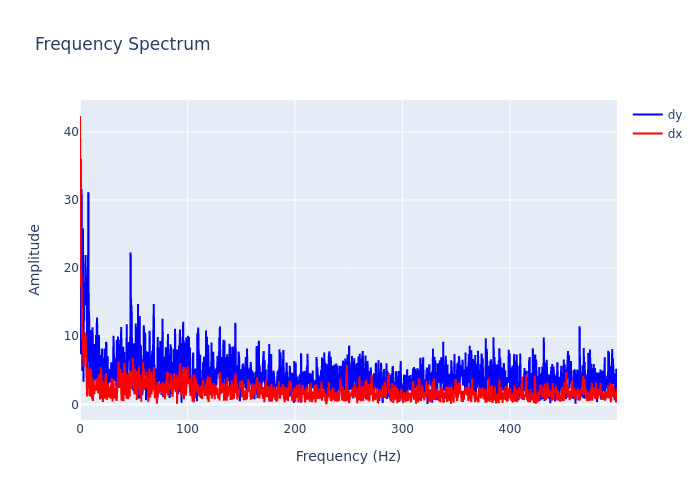

The data file committed next to this chart (first rows):
, frequency, dx, dy
0, 0.0, 42.34, 8.276
1, 0.2999, 32.53, 35.88
2, 0.5997, 20.64, 36.05
3, 0.8996, 17.38, 7.37
4, 1.199, 19.54, 22.71
5, 1.499, 17.23, 31.59
6, 1.799, 10.55, 15.15
7, 2.099, 9.58, 4.918
8, 2.399, 10.1, 16.84
9, 2.699, 9.155, 25.83
10, 2.999, 6.157, 14.64
11, 3.298, 5.576, 3.341
12, 3.598, 7.002, 12.13
13, 3.898, 7.01, 16.49
14, 4.198, 7.866, 16.55
15, 4.498, 9.239, 14.57
16, 4.798, 10.53, 20.87
17, 5.097, 10.31, 21.92
18, 5.397, 8.821, 18.21
19, 5.697, 7.334, 14.56
20, 5.997, 5.047, 18.93
21, 6.297, 2.741, 13.65
22, 6.597, 1.157, 9.395
23, 6.897, 2.686, 3.973
24, 7.196, 4.244, 7.431
25, 7.496, 4.116, 13.3
26, 7.796, 2.502, 31.16
27, 8.096, 5.452, 11.91
28, 8.396, 3.576, 13.7
29, 8.696, 2.487, 10.99
30, 8.996, 1.182, 8.718
31, 9.295, 2.169, 2.109
32, 9.595, 2.947, 3.445
33, 9.895, 4.966, 8.14
34, 10.19, 5.224, 10.88
35, 10.49, 4.95, 7.046
36, 10.79, 2.307, 2.613
37, 11.09, 0.7843, 6.7
38, 11.39, 1.568, 2.186
39, 11.69, 2.316, 11.34
40, 11.99, 0.5018, 5.955
41, 12.29, 2.757, 1.294
42, 12.59, 3.697, 7.85
43, 12.89, 3.183, 8.744
44, 13.19, 2.495, 8.867
45, 13.49, 1.48, 3.794
46, 13.79, 2.661, 4.066
47, 14.09, 2.684, 4.595
48, 14.39, 2.332, 3.523
49, 14.69, 2.433, 4.318
50, 14.99, 2.336, 10.17
51, 15.29, 3.699, 7.4
52, 15.59, 2.015, 11.58
53, 15.89, 3.204, 12.77
54, 16.19, 2.788, 6.98
55, 16.49, 3.742, 3.949
56, 16.79, 1.644, 2.346
57, 17.09, 2.541, 3.394
58, 17.39, 1.694, 2.63
59, 17.69, 4.421, 10.2
... 1,607 more rows
